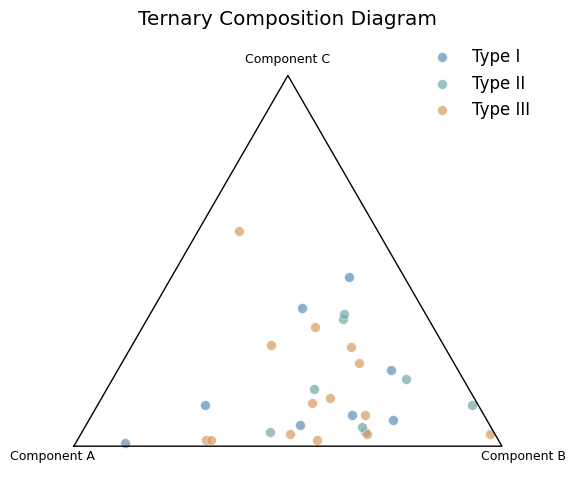

Here is the Python script that generated this plot:
"""
Publication-quality figure: figure_ternary.

Generated by paper-figure-codegen.
"""

from pathlib import Path

import numpy as np
import matplotlib.pyplot as plt
import matplotlib.tri as tri

OUTPUT_DIR = Path("docs/figures")
OUTPUT_DIR.mkdir(parents=True, exist_ok=True)

FIG_NAME = "figure_ternary"
DPI = 150

def apply_paper_style(font_size=12):
    plt.rcParams.update({
        "font.family": ["Arial", "Helvetica", "DejaVu Sans", "sans-serif"],
        "font.size": font_size,
        "axes.linewidth": 1.2,
        "axes.spines.top": False,
        "axes.spines.right": False,
        "legend.frameon": False,
        "pdf.fonttype": 42,
        "figure.dpi": DPI,
        "savefig.dpi": DPI,
        "savefig.bbox": "tight",
    })

def load_data():
    np.random.seed(42)
    n = 30
    a = np.random.dirichlet([2, 3, 1], n)
    classes = np.random.choice(["Type I", "Type II", "Type III"], n)
    return a, classes

def validate_data(data):
    a, classes = data
    assert a.shape[0] == len(classes)

def plot_figure(data):
    apply_paper_style()
    a, classes = data

    fig, ax = plt.subplots(figsize=(6, 5.5))

    # Convert to 2D barycentric coordinates
    x = 0.5 * (2 * a[:, 1] + a[:, 2]) / (a[:, 0] + a[:, 1] + a[:, 2])
    y = (np.sqrt(3) / 2) * a[:, 2] / (a[:, 0] + a[:, 1] + a[:, 2])

    color_map = {"Type I": "#5B8DB8", "Type II": "#6FA8A6", "Type III": "#D99A5E"}
    for cls in ["Type I", "Type II", "Type III"]:
        mask = classes == cls
        ax.scatter(x[mask], y[mask], c=color_map[cls], label=cls, s=50,
                  alpha=0.7, edgecolors="white", linewidth=0.5)

    # Draw triangle border
    triangle_x = [0, 0.5, 1.0, 0]
    triangle_y = [0, np.sqrt(3)/2, 0, 0]
    ax.plot(triangle_x, triangle_y, "k-", linewidth=1.0)

    # Labels at vertices
    ax.text(-0.05, -0.03, "Component A", ha="center", fontsize=9)
    ax.text(0.5, np.sqrt(3)/2 + 0.03, "Component C", ha="center", fontsize=9)
    ax.text(1.05, -0.03, "Component B", ha="center", fontsize=9)

    ax.set_xlim(-0.1, 1.1)
    ax.set_ylim(-0.1, np.sqrt(3)/2 + 0.1)
    ax.set_aspect("equal")
    ax.axis("off")
    ax.set_title("Ternary Composition Diagram")
    ax.legend(loc="upper right")

    fig.tight_layout(pad=1.2)
    return fig

def save_figure(fig):
    path = OUTPUT_DIR / f"{FIG_NAME}.png"
    fig.savefig(path, dpi=DPI, bbox_inches="tight")
    print(f"Saved: {path}")

def main():
    data = load_data()
    validate_data(data)
    fig = plot_figure(data)
    save_figure(fig)

if __name__ == "__main__":
    main()
